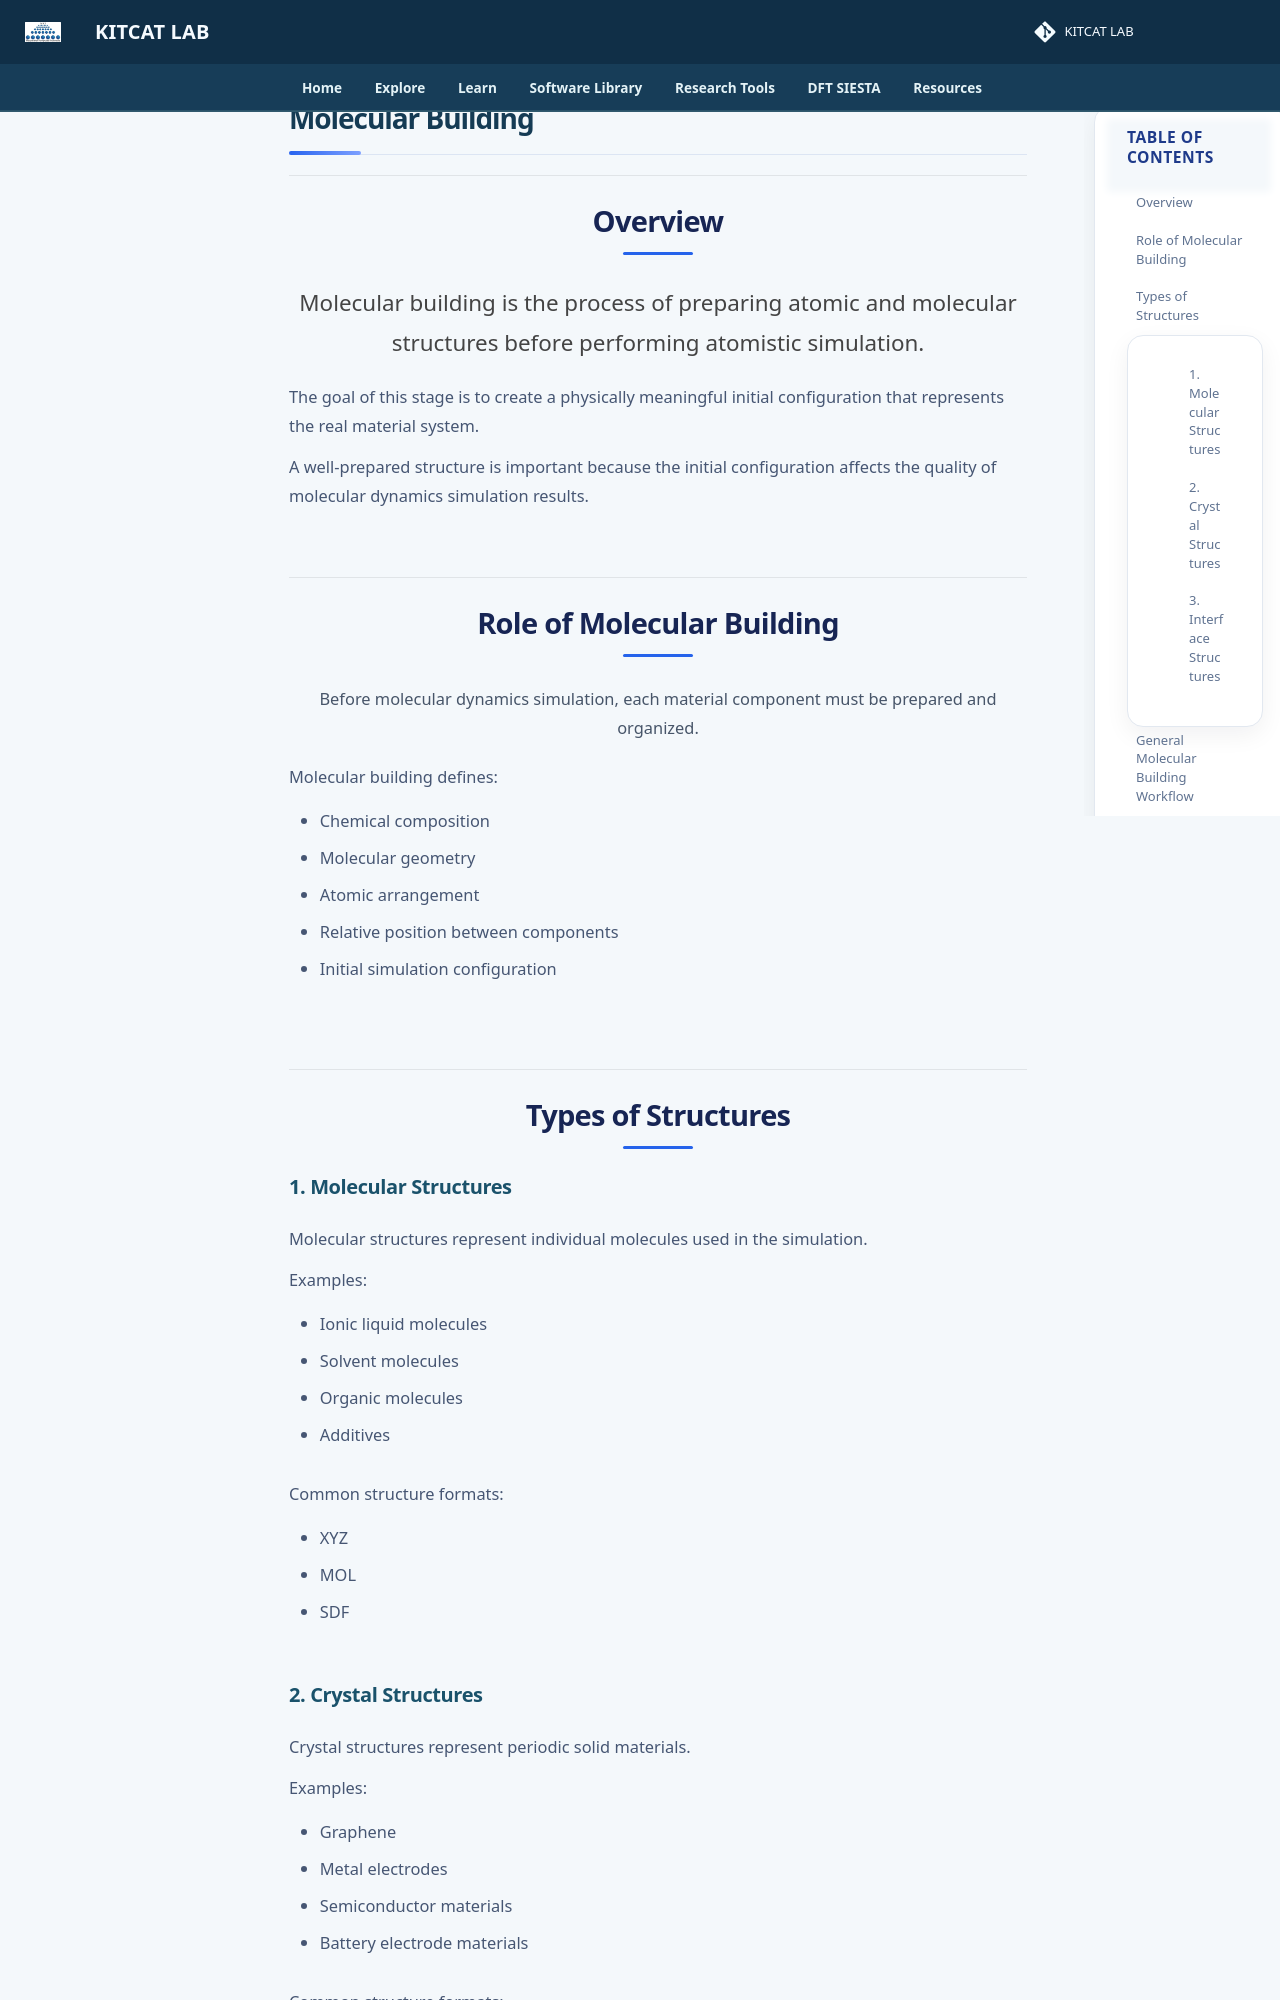

repository: lala002-brin/MKI-Workshop · page: atomistic-simulation/molecular-building/index.html · generator: mkdocs

# Molecular Building


## Overview

Molecular building is the process of preparing atomic and molecular structures before performing atomistic simulation.

The goal of this stage is to create a physically meaningful initial configuration that represents the real material system.

A well-prepared structure is important because the initial configuration affects the quality of molecular dynamics simulation results.


## Role of Molecular Building

Before molecular dynamics simulation, each material component must be prepared and organized.

Molecular building defines:

- Chemical composition
- Molecular geometry
- Atomic arrangement
- Relative position between components
- Initial simulation configuration


## Types of Structures


### 1. Molecular Structures

Molecular structures represent individual molecules used in the simulation.

Examples:

- Ionic liquid molecules
- Solvent molecules
- Organic molecules
- Additives


Common structure formats:

- XYZ
- MOL
- SDF
